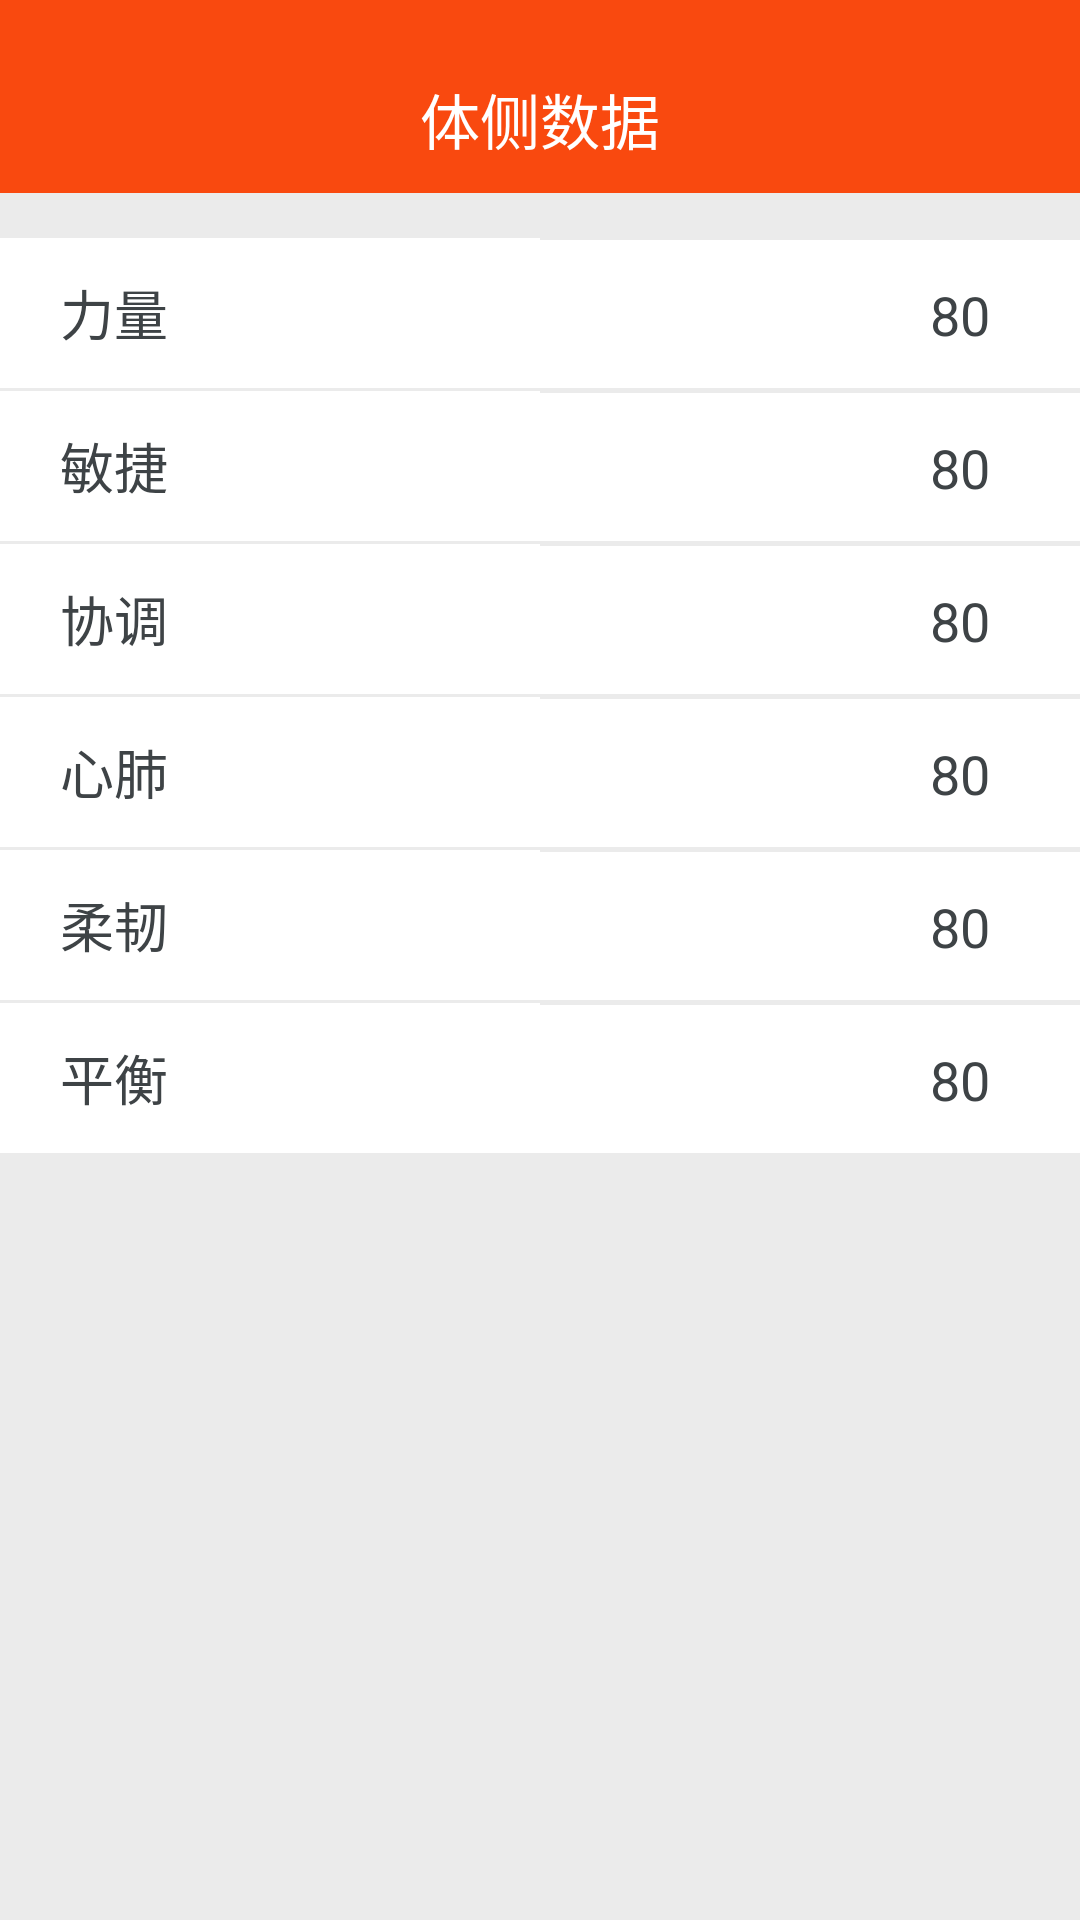

Write the Android layout XML for this screen, with the resource values it uses.
<!-- AndroidManifest.xml: application theme AppTheme -->
<!-- res/layout/activity_anthropometric_data.xml -->
<LinearLayout xmlns:android="http://schemas.android.com/apk/res/android"
    xmlns:app="http://schemas.android.com/apk/res-auto"
    android:layout_width="match_parent"
    android:layout_height="match_parent"
    android:background="@color/bg_page"
    android:orientation="vertical">
    <android.support.v7.widget.Toolbar
        android:id="@+id/main_toobar"
        android:layout_width="match_parent"
        android:layout_height="wrap_content"
        android:paddingTop="15dp"
        android:background="#f9490f"
        android:theme="@style/ThemeOverlay.AppCompat.Dark.ActionBar">

        <TextView
            android:id="@+id/acty_tv_title"
            android:layout_width="wrap_content"
            android:layout_height="wrap_content"
            android:layout_gravity="center"
            android:padding="10dp"
            android:text="体侧数据"
            android:textColor="@color/white"
            android:textSize="20sp" />

    </android.support.v7.widget.Toolbar>
    <LinearLayout
        android:layout_width="match_parent"
        android:layout_height="wrap_content">

        <TextView
            android:id="@+id/tv_ll"
            android:layout_width="0dp"
            android:layout_height="50dp"
            android:layout_marginTop="15dp"
            android:layout_weight="1"
            android:background="@color/white"
            android:gravity="center|start"
            android:paddingLeft="20dp"
            android:text="力量"
            android:textColor="@color/text_goods_name"
            android:textSize="18sp" />

        <TextView
            android:id="@+id/tv_l"
            android:layout_width="0dp"
            android:layout_height="50dp"
            android:layout_marginTop="15dp"
            android:layout_weight="1"
            android:background="@color/white"
            android:gravity="center|start"
            android:paddingLeft="130dp"
            android:text="80"
            android:textColor="@color/text_goods_name"
            android:textSize="18sp" />
    </LinearLayout>


    <ImageView
        android:layout_width="match_parent"
        android:layout_height="@dimen/dp_1"
        android:scaleType="fitXY"
        android:src="@mipmap/divider_line" />
    <LinearLayout
        android:layout_width="match_parent"
        android:layout_height="wrap_content">

        <TextView
            android:id="@+id/tv_mj"
            android:layout_width="0dp"
            android:layout_height="50dp"
            android:layout_weight="1"
            android:background="@color/white"
            android:gravity="center|start"
            android:paddingLeft="20dp"
            android:text="敏捷"
            android:textColor="@color/text_goods_name"
            android:textSize="18sp" />

        <TextView
            android:id="@+id/tv_2"
            android:layout_width="0dp"
            android:layout_height="50dp"
            android:layout_weight="1"
            android:background="@color/white"
            android:gravity="center|start"
            android:paddingLeft="130dp"
            android:text="80"
            android:textColor="@color/text_goods_name"
            android:textSize="18sp" />
    </LinearLayout>

    <ImageView
        android:layout_width="match_parent"
        android:layout_height="@dimen/dp_1"
        android:scaleType="fitXY"
        android:src="@mipmap/divider_line" />

    <LinearLayout
        android:layout_width="match_parent"
        android:layout_height="wrap_content">

        <TextView
            android:id="@+id/tv_xt"
            android:layout_width="0dp"
            android:layout_height="50dp"
            android:layout_weight="1"
            android:background="@color/white"
            android:gravity="center|start"
            android:paddingLeft="20dp"
            android:text="协调"
            android:textColor="@color/text_goods_name"
            android:textSize="18sp" />

        <TextView
            android:id="@+id/tv_3"
            android:layout_width="0dp"
            android:layout_height="50dp"
            android:layout_weight="1"
            android:background="@color/white"
            android:gravity="center|start"
            android:paddingLeft="130dp"
            android:text="80"
            android:textColor="@color/text_goods_name"
            android:textSize="18sp" />
    </LinearLayout>

    <ImageView
        android:layout_width="match_parent"
        android:layout_height="@dimen/dp_1"
        android:scaleType="fitXY"
        android:src="@mipmap/divider_line" />

    <LinearLayout
        android:layout_width="match_parent"
        android:layout_height="wrap_content">

        <TextView
            android:id="@+id/tv_xf"
            android:layout_width="0dp"
            android:layout_height="50dp"
            android:layout_weight="1"
            android:background="@color/white"
            android:gravity="center|start"
            android:paddingLeft="20dp"
            android:text="心肺"
            android:textColor="@color/text_goods_name"
            android:textSize="18sp" />

        <TextView
            android:id="@+id/tv_4"
            android:layout_width="0dp"
            android:layout_height="50dp"
            android:layout_weight="1"
            android:background="@color/white"
            android:gravity="center|start"
            android:paddingLeft="130dp"
            android:text="80"
            android:textColor="@color/text_goods_name"
            android:textSize="18sp" />
    </LinearLayout>
    <ImageView
        android:layout_width="match_parent"
        android:layout_height="@dimen/dp_1"
        android:scaleType="fitXY"
        android:src="@mipmap/divider_line" />
    <LinearLayout
        android:layout_width="match_parent"
        android:layout_height="wrap_content">

        <TextView
            android:id="@+id/tv_rr"
            android:layout_width="0dp"
            android:layout_height="50dp"
            android:layout_weight="1"
            android:background="@color/white"
            android:gravity="center|start"
            android:paddingLeft="20dp"
            android:text="柔韧"
            android:textColor="@color/text_goods_name"
            android:textSize="18sp" />

        <TextView
            android:id="@+id/tv_5"
            android:layout_width="0dp"
            android:layout_height="50dp"
            android:layout_weight="1"
            android:background="@color/white"
            android:gravity="center|start"
            android:paddingLeft="130dp"
            android:text="80"
            android:textColor="@color/text_goods_name"
            android:textSize="18sp" />
    </LinearLayout>
    <ImageView
        android:layout_width="match_parent"
        android:layout_height="@dimen/dp_1"
        android:scaleType="fitXY"
        android:src="@mipmap/divider_line" />
    <LinearLayout
        android:layout_width="match_parent"
        android:layout_height="wrap_content">

        <TextView
            android:id="@+id/tv_ph"
            android:layout_width="0dp"
            android:layout_height="50dp"
            android:layout_weight="1"
            android:background="@color/white"
            android:gravity="center|start"
            android:paddingLeft="20dp"
            android:text="平衡"
            android:textColor="@color/text_goods_name"
            android:textSize="18sp" />

        <TextView
            android:id="@+id/tv_6"
            android:layout_width="0dp"
            android:layout_height="50dp"
            android:layout_weight="1"
            android:background="@color/white"
            android:gravity="center|start"
            android:paddingLeft="130dp"
            android:text="80"
            android:textColor="@color/text_goods_name"
            android:textSize="18sp" />
    </LinearLayout>
</LinearLayout>
<!-- resources referenced by this layout -->
<resources>
  <color name="bg_page">#ebebeb</color>
  <color name="text_goods_name">#3e4346</color>
  <color name="white">#FFFFFF</color>
  <dimen name="dp_1">1dp</dimen>
  <style name="AppTheme" parent="Theme.AppCompat.Light.NoActionBar">
          
          <item name="colorPrimary">@color/colorPrimary</item>
          <item name="colorPrimaryDark">@color/colorPrimaryDark</item>
          <item name="colorAccent">@color/colorAccent</item>
      </style>
  <color name="colorPrimary">#3F51B5</color>
  <color name="colorPrimaryDark">#303F9F</color>
  <color name="colorAccent">#FF4081</color>
</resources>
